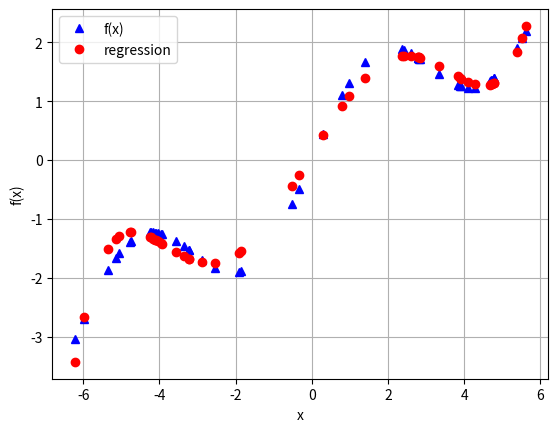

Write Python code to recreate this figure.
# -*- coding: utf-8 -*-
"""
Created on Tue Mar 21 10:51:52 2017

[redacted]
"""
'''
#逼近法
14的时候，拟合True 
'''
import numpy as np
import matplotlib.pyplot as plt

def f(x):
    return np.sin(x)+0.5*x
    
x=np.linspace(-2*np.pi,2*np.pi,50)
#plt.plot(x,f(x),'b')
#plt.grid(True)
#plt.xlabel('x')
#plt.ylabel('f(x)')

while(0):
    dcn=input('欢迎使用逼近法,请输入多项式拟合度"0"退出，reg=:')

    if dcn=='0' :
        break
    reg=np.polyfit(x,f(x),deg=int(dcn))
    ry=np.polyval(reg,x)
    
    plt.plot(x,f(x),'b',label='f(x)')
    plt.plot(x,ry,'r.',label='regression')
    
    plt.legend(loc=0)
    plt.grid(True)
    plt.xlabel('x')
    plt.ylabel('f(x)')
    print('拟合度reg=%s 是否所有都拟合：%s  均方差MSE=%s '%(dcn, np.allclose(f(x),ry) ,np.sum((f(x)-ry)**2)/len(x)))
#    print('拟合度reg=%s 是否所有都拟合：%s  均方差MSE=%s '%(dcn, dcn,dcn))

'''
matrix=np.zeros((3+1,len(x)))
matrix[3,:]=np.sin(x)
#matrix[3,:]=x**3
matrix[2,:]=x**2
matrix[1,:]=x
matrix[0,:]=1
#reg=np.linalg.lstsq(matrix.T,f(x))[0]
reg=np.linalg.lstsq(matrix.T,f(x))[0]

reg
ry=np.dot(reg,matrix)
plt.plot(x,f(x),'b',label='f(x)')
plt.plot(x,ry,'r.',label='regression')
plt.grid(True)
plt.xlabel('x')
plt.ylabel('f(x)')
print ('回归拟合度%s,均方差%s' %(np.allclose(f(x),ry),np.sum(f(x)-ry)**2/len(x)))

print(reg)
'''

'''
生成有噪声的数据

xn=np.linspace(-2*np.pi,2*np.pi,50)
xn=xn+0.15*np.random.standard_normal(len(xn))
yn=f(xn)+0.25*np.random.standard_normal(len(xn))

reg=np.polyfit(xn,yn,7)
ry=np.polyval(reg,xn)
plt.plot(xn,yn,'b^',label='f(x)')
plt.plot(xn,ry,'ro',label='regression')
plt.legend(loc=0)
plt.grid(True)
plt.xlabel('x')
plt.ylabel('f(x)')
'''
"""
未排序数据
"""

xu=np.random.rand(50)*4*np.pi -2*np.pi
yu=f(xu)
print(xu[:10].round(2),yu[:10].round(2))
reg=np.polyfit(xu,yu,5)
ry=np.polyval(reg,xu)

plt.plot (xu,yu,'b^',label='f(x)')
plt.plot(xu,ry,'ro',label='regression')
plt.legend(loc=0)
plt.grid(True)
plt.xlabel('x')
plt.ylabel('f(x)')

